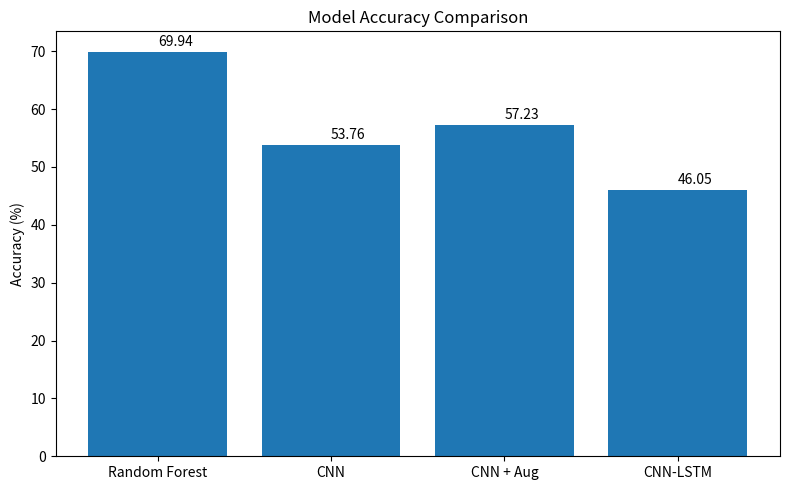

Generate this figure with matplotlib: (Note: this script raises an exception after producing the figure.)
import matplotlib.pyplot as plt

models = [
    "Random Forest",
    "CNN",
    "CNN + Aug",
    "CNN-LSTM"
]

accuracy = [
    69.94,
    53.76,
    57.23,
    46.05
]

plt.figure(figsize=(8, 5))

plt.bar(models, accuracy)

plt.title("Model Accuracy Comparison")

plt.ylabel("Accuracy (%)")

for i, v in enumerate(accuracy):
    plt.text(i, v + 1, str(v))

plt.tight_layout()

plt.savefig("outputs/accuracy_comparison.png")

plt.show()
